Dataset: 100_whole_foods (GitHub, PaingLinHtike/Nutrify). Classes: almonds, apple, apricot fruit, asparagus, avocado, bacon, bagel, banana, beef meat, beetroot, bell pepper, black beans, blackberries, blueberries, bread, broccoli, brown rice, butter, cabbage, cantaloupe melon, carrots, cashews, cauliflower, celery, cheddar cheese, cherries, chia seeds, chicken breast, chicken thigh, chicken wings, chickpeas, coconut, cod fish, corn, crab, cucumber, dates fruit, duck breast, egg, eggplant, figs fruit, garlic, grapefruit, grapes, green beans, ham, honey, kidney beans, kiwi fruit, lamb chop, lentils, lettuce, lobster, mango fruit, milk, mozzarella cheese, mushrooms, noodles, oats, onion, orange fruit, papaya fruit, pasta, peach fruit, peanut butter, peanuts, pear fruit, peas, pineapple, pistachios, plum fruit, pomegranate, popcorn, pork chop, potato, pumpkin, pumpkin seeds, radish, raspberries, rice, salmon fish, sardines, sesame seeds, shrimp, soybeans, spinach, squid, strawberries, sunflower seeds, sweet potato, tilapia fish, tofu, tomato, tuna fish, turkey breast, turnip, walnuts, watermelon, yogurt, zucchini.

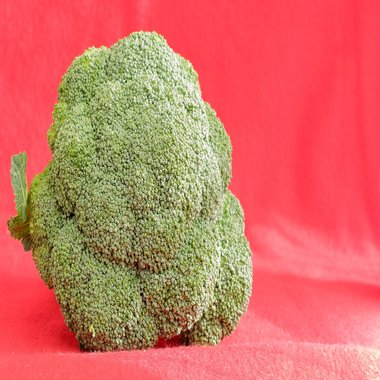
Label: broccoli

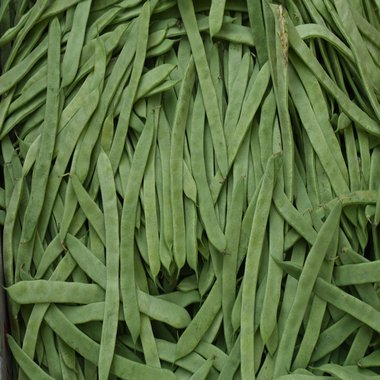
Label: green beans

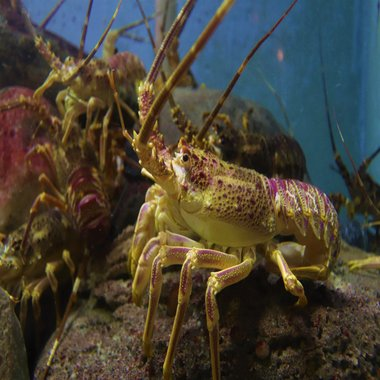
Label: lobster

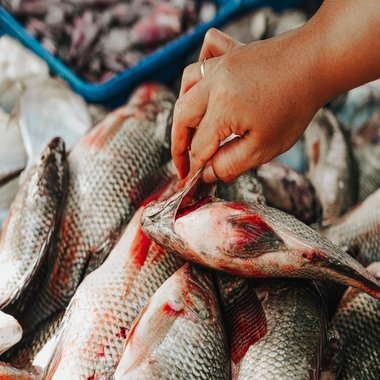
Label: tilapia fish

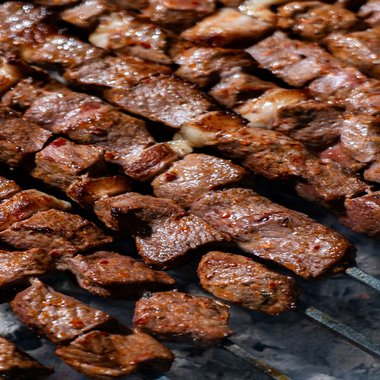
Label: beef meat

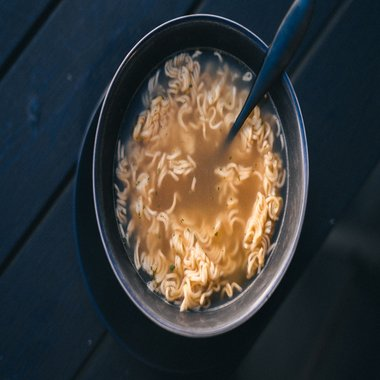
Label: noodles
